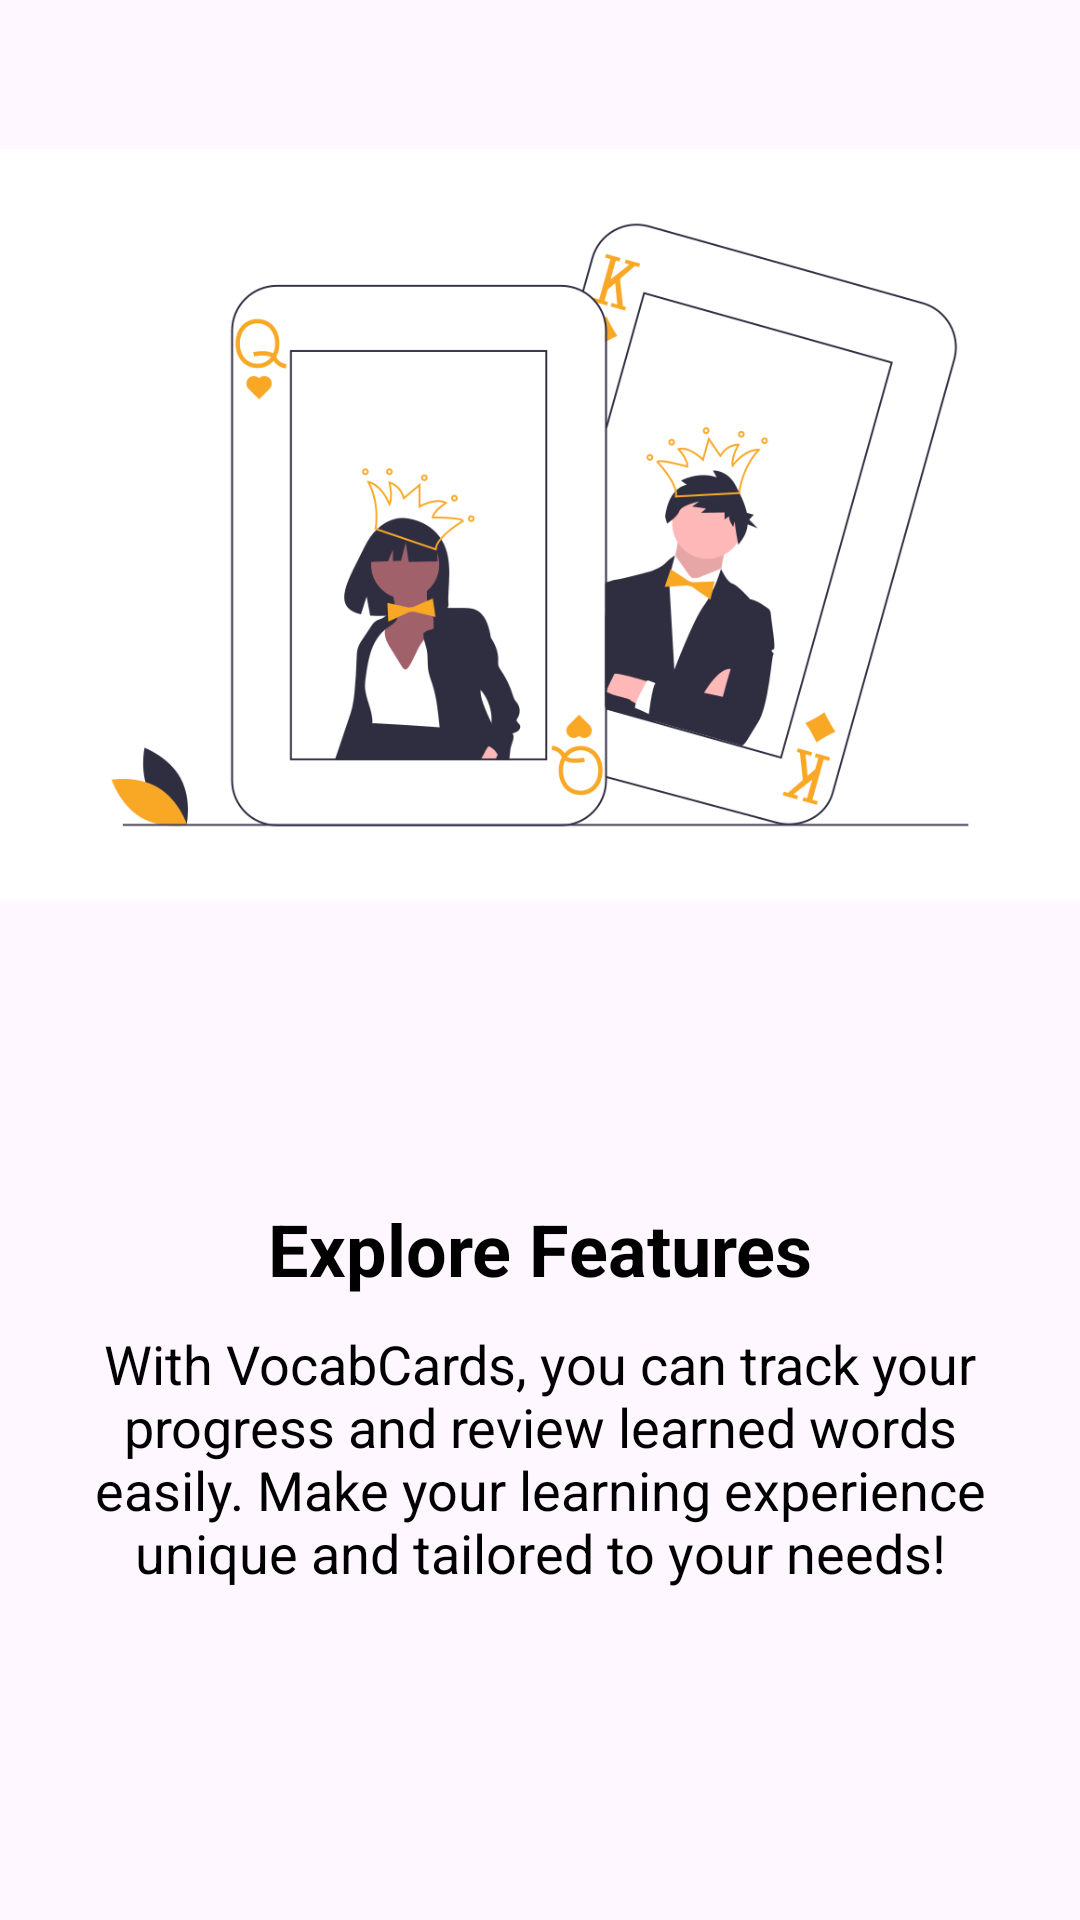

Reconstruct the res/layout file that produces this screen, plus the resources it refers to.
<!-- AndroidManifest.xml: application theme Theme.VocabCards -->
<!-- res/layout/fragment_onboarding2.xml -->
<?xml version="1.0" encoding="utf-8"?>
<ScrollView
    xmlns:android="http://schemas.android.com/apk/res/android"
    android:layout_width="match_parent"
    android:layout_height="match_parent">

    <LinearLayout
        android:layout_width="match_parent"
        android:layout_height="wrap_content"
        android:orientation="vertical"
        android:gravity="center">

        <ImageView
            android:layout_width="wrap_content"
            android:layout_height="350dp"
            android:src="@drawable/onboardingimage2"
            android:layout_marginBottom="50dp" />

        <TextView
            android:layout_width="wrap_content"
            android:layout_height="wrap_content"
            android:text="@string/explore_features"
            android:textSize="24sp"
            android:textStyle="bold"
            android:paddingBottom="10dp"
            android:textColor="@android:color/black" />

        <TextView
            android:layout_width="wrap_content"
            android:layout_height="wrap_content"
            android:text="@string/with_vocabcards_you_can_track_your_progress_and_review_learned_words_easily_make_your_learning_experience_unique_and_tailored_to_your_needs"
            android:textSize="18sp"
            android:gravity="center"
            android:textColor="@android:color/black"
            android:layout_marginStart="16dp"
            android:layout_marginEnd="16dp" />

    </LinearLayout>

</ScrollView>
<!-- resources referenced by this layout -->
<resources>
  <!-- drawable onboardingimage2: png bitmap (drawable, 67448 bytes) -->
  <string name="explore_features">Explore Features</string>
  <string name="with_vocabcards_you_can_track_your_progress_and_review_learned_words_easily_make_your_learning_experience_unique_and_tailored_to_your_needs">With VocabCards, you can track your progress and review learned words easily. Make your learning experience unique and tailored to your needs!</string>
  <style name="Theme.VocabCards" parent="Base.Theme.VocabCards" />
  <style name="Base.Theme.VocabCards" parent="Theme.Material3.DayNight.NoActionBar">
          <item name="windowActionBar">false</item>
          <item name="windowNoTitle">true</item>
          
      </style>
</resources>
